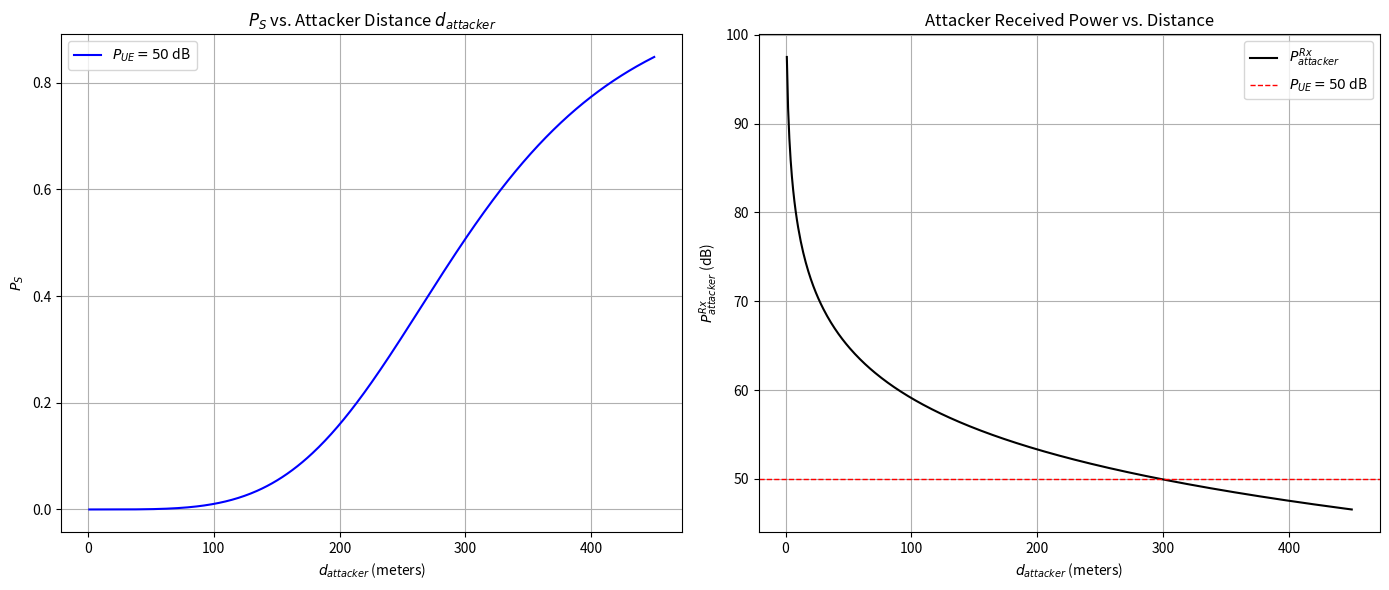

Write the Python code that produced this figure.
import numpy as np
import matplotlib.pyplot as plt

# Parameters
d_UE_values = [90, 127, 165]  # in meters (not used in this simplified model)
P_UE_dB = 50  # Msg3 power in dB received at gNB
P_attacker_TX_dB = 97.5  # Attacker's TX power in dB
gamma = 1.92  # Path loss exponent

# Distance range for attacker [1, 450] meters (log range)
d_attacker_values = np.linspace(1, 450, 449)

# Compute received power from attacker in dB
def calculate_P_attacker_dB(d_attacker):
    return P_attacker_TX_dB - 10 * gamma * np.log10(d_attacker)

# Sigmoid function in dB domain
def calculate_P_S(P_attacker_dB, P_UE_dB, alpha=0.5):
    return 1 / (1 + np.exp(alpha * (P_attacker_dB - P_UE_dB)))

# Compute attacker power and P_S
P_attacker_dB_values = calculate_P_attacker_dB(d_attacker_values)
P_S_values = calculate_P_S(P_attacker_dB_values, P_UE_dB)

# Plotting
fig, axs = plt.subplots(1, 2, figsize=(14, 6))

# Left plot: P_S vs. d_attacker
axs[0].plot(d_attacker_values, P_S_values, color='blue', label=f"$P_{{UE}} = {P_UE_dB}$ dB")
axs[0].set_xlabel(r"$d_{attacker}$ (meters)")
axs[0].set_ylabel(r"$P_S$")
axs[0].set_title(r"$P_S$ vs. Attacker Distance $d_{attacker}$")
axs[0].grid(True)
axs[0].legend()

# Right plot: P_attacker vs. d_attacker
axs[1].plot(d_attacker_values, P_attacker_dB_values, color='black', label=r"$P_{attacker}^{Rx}$")
axs[1].axhline(P_UE_dB, color='red', linestyle='--', linewidth=1, label=f"$P_{{UE}} = {P_UE_dB}$ dB")
axs[1].set_xlabel(r"$d_{attacker}$ (meters)")
axs[1].set_ylabel(r"$P_{attacker}^{Rx}$ (dB)")
axs[1].set_title(r"Attacker Received Power vs. Distance")
axs[1].grid(True)
axs[1].legend()

plt.tight_layout()
plt.show()
